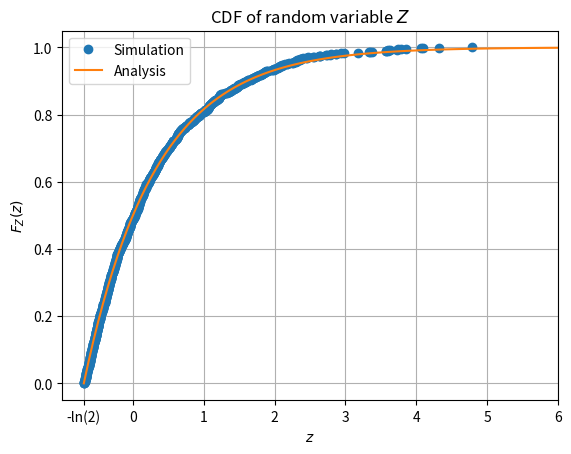

The script that saved this image:
import numpy as np
from scipy.stats import uniform
from matplotlib import pyplot as plt

def cdf(a):
    x, counts = np.unique(a, return_counts=True)
    cusum = np.cumsum(counts)
    return x, cusum / cusum[-1]

X = uniform.rvs(loc=0, scale=2,size=1000)
Z=-np.log(2-X)
x, y = cdf(Z)
x = np.insert(x, 0, x[0])
y = np.insert(y, 0, 0.)
plt.plot(x, y,'o',label='Simulation')
plt.grid(True)
z=np.linspace(-np.log(2),6,100)
plt.plot(z,1-0.5*np.exp(-z),label='Analysis')
plt.xlim(-1,6)
ax=plt.gca()
ax.set_xticks([-np.log(2),0,1,2,3,4,5,6])
ax.set_xticklabels(["-ln(2)",0,1,2,3,4,5,6])
plt.title("CDF of random variable $Z$")
plt.xlabel("$z$")
plt.ylabel("$F_Z(z)$")
plt.legend(loc='best')
#plt.show()
